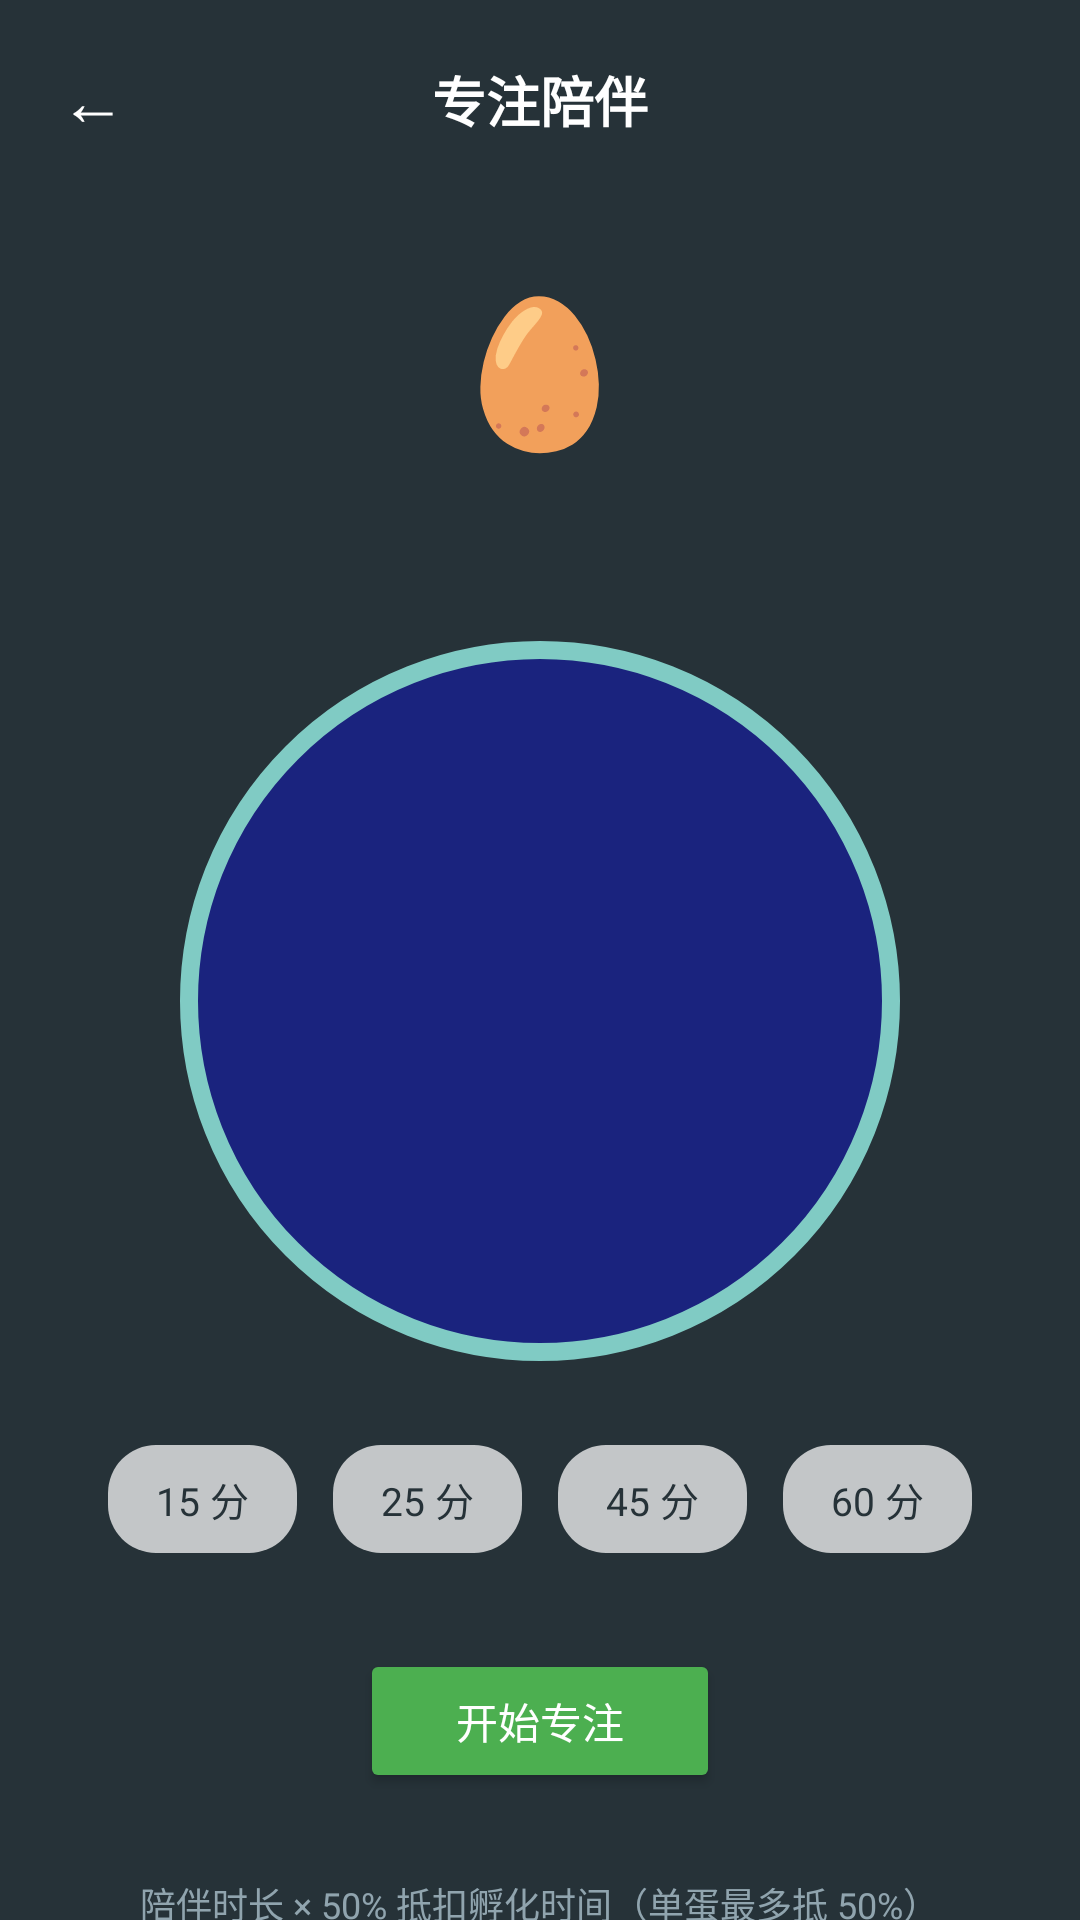

The Android layout XML behind this screen, and the referenced resources:
<!-- AndroidManifest.xml: application theme Theme.SproutPet -->
<!-- res/layout/fragment_focus.xml -->
<?xml version="1.0" encoding="utf-8"?>
<LinearLayout xmlns:android="http://schemas.android.com/apk/res/android"
    xmlns:tools="http://schemas.android.com/tools"
    android:layout_width="match_parent"
    android:layout_height="match_parent"
    android:orientation="vertical"
    android:background="#263238"
    android:gravity="center_horizontal">

    
    <LinearLayout
        android:layout_width="match_parent"
        android:layout_height="wrap_content"
        android:orientation="horizontal"
        android:gravity="center_vertical"
        android:paddingHorizontal="16dp"
        android:paddingVertical="14dp">

        <TextView
            android:id="@+id/tv_back"
            android:layout_width="wrap_content"
            android:layout_height="wrap_content"
            android:text="←"
            android:textSize="22sp"
            android:textColor="@android:color/white"
            android:padding="4dp" />

        <TextView
            android:layout_width="0dp"
            android:layout_height="wrap_content"
            android:layout_weight="1"
            android:text="@string/focus_title"
            android:textSize="18sp"
            android:textStyle="bold"
            android:textColor="@android:color/white"
            android:gravity="center" />

        <View
            android:layout_width="30dp"
            android:layout_height="1dp" />
    </LinearLayout>

    
    <TextView
        android:id="@+id/tv_companion"
        android:layout_width="wrap_content"
        android:layout_height="wrap_content"
        android:textSize="48sp"
        android:layout_marginTop="24dp"
        android:text="🥚" />

    <TextView
        android:id="@+id/tv_companion_name"
        android:layout_width="wrap_content"
        android:layout_height="wrap_content"
        android:textSize="14sp"
        android:textColor="#B0BEC5"
        android:layout_marginTop="8dp"
        tools:text="正在孵化的蛋" />

    
    <FrameLayout
        android:layout_width="240dp"
        android:layout_height="240dp"
        android:layout_marginTop="32dp"
        android:background="@drawable/bg_focus_ring">

        <TextView
            android:id="@+id/tv_countdown"
            android:layout_width="wrap_content"
            android:layout_height="wrap_content"
            android:layout_gravity="center"
            android:textSize="56sp"
            android:textStyle="bold"
            android:textColor="@android:color/white"
            android:fontFamily="monospace"
            tools:text="25:00" />
    </FrameLayout>

    
    <LinearLayout
        android:layout_width="wrap_content"
        android:layout_height="wrap_content"
        android:orientation="horizontal"
        android:layout_marginTop="28dp"
        android:gravity="center">

        <TextView
            android:id="@+id/chip_15"
            android:layout_width="wrap_content"
            android:layout_height="36dp"
            android:gravity="center"
            android:paddingHorizontal="16dp"
            android:text="15 分"
            android:textSize="13sp"
            android:textColor="#263238"
            android:background="@drawable/bg_chip_white" />

        <TextView
            android:id="@+id/chip_25"
            android:layout_width="wrap_content"
            android:layout_height="36dp"
            android:gravity="center"
            android:paddingHorizontal="16dp"
            android:layout_marginStart="12dp"
            android:text="25 分"
            android:textSize="13sp"
            android:textColor="#263238"
            android:background="@drawable/bg_chip_white" />

        <TextView
            android:id="@+id/chip_45"
            android:layout_width="wrap_content"
            android:layout_height="36dp"
            android:gravity="center"
            android:paddingHorizontal="16dp"
            android:layout_marginStart="12dp"
            android:text="45 分"
            android:textSize="13sp"
            android:textColor="#263238"
            android:background="@drawable/bg_chip_white" />

        <TextView
            android:id="@+id/chip_60"
            android:layout_width="wrap_content"
            android:layout_height="36dp"
            android:gravity="center"
            android:paddingHorizontal="16dp"
            android:layout_marginStart="12dp"
            android:text="60 分"
            android:textSize="13sp"
            android:textColor="#263238"
            android:background="@drawable/bg_chip_white" />
    </LinearLayout>

    
    <LinearLayout
        android:layout_width="wrap_content"
        android:layout_height="wrap_content"
        android:orientation="horizontal"
        android:layout_marginTop="32dp"
        android:gravity="center">

        <Button
            android:id="@+id/btn_start"
            android:layout_width="120dp"
            android:layout_height="48dp"
            android:text="@string/focus_start"
            android:textColor="@android:color/white"
            android:backgroundTint="@color/brand_primary" />

        <Button
            android:id="@+id/btn_stop"
            android:layout_width="120dp"
            android:layout_height="48dp"
            android:layout_marginStart="16dp"
            android:text="@string/focus_stop"
            android:textColor="@android:color/white"
            android:backgroundTint="#78909C"
            android:visibility="gone" />
    </LinearLayout>

    
    <TextView
        android:layout_width="wrap_content"
        android:layout_height="wrap_content"
        android:text="@string/focus_hint"
        android:textSize="12sp"
        android:textColor="#90A4AE"
        android:gravity="center"
        android:layout_marginTop="28dp"
        android:paddingHorizontal="32dp" />

</LinearLayout>
<!-- resources referenced by this layout -->
<resources>
  <color name="brand_primary">#FF4CAF50</color>
  <!-- drawable bg_chip_white (drawable) -->
  <?xml version="1.0" encoding="utf-8"?>
  <shape xmlns:android="http://schemas.android.com/apk/res/android" android:shape="rectangle">
      <solid android:color="@color/scene_chip_bg" />
      <corners android:radius="@dimen/radius_chip" />
  </shape>
  <!-- drawable bg_focus_ring (drawable) -->
  <?xml version="1.0" encoding="utf-8"?>
  <shape xmlns:android="http://schemas.android.com/apk/res/android"
      android:shape="oval">
      <stroke
          android:width="6dp"
          android:color="#80CBC4" />
      <solid android:color="#1A237E" />
  </shape>
  <string name="focus_hint">陪伴时长 × 50% 抵扣孵化时间（单蛋最多抵 50%）\n满 15 分钟给宠物加经验</string>
  <string name="focus_start">开始专注</string>
  <string name="focus_stop">结束陪伴</string>
  <string name="focus_title">专注陪伴</string>
  <style name="Theme.SproutPet" parent="Theme.Material3.Light.NoActionBar">
          <item name="colorPrimary">@color/brand_primary</item>
          <item name="colorPrimaryDark">@color/brand_primary_dark</item>
          <item name="colorSecondary">@color/brand_accent</item>
          <item name="android:colorBackground">@color/bg_page</item>
          
          <item name="android:windowBackground">@drawable/bg_launch_day</item>
          <item name="android:statusBarColor">@android:color/transparent</item>
          <item name="android:windowLightStatusBar" tools:targetApi="m">true</item>
      </style>
  <color name="scene_chip_bg">#B8FFFFFF</color>
  <dimen name="radius_chip">16dp</dimen>
  <color name="brand_primary_dark">#FF388E3C</color>
  <color name="brand_accent">#FFFFB300</color>
  <color name="bg_page">#FFF7F8FA</color>
  <!-- drawable bg_launch_day (drawable) -->
  <?xml version="1.0" encoding="utf-8"?>
  <shape xmlns:android="http://schemas.android.com/apk/res/android"
      android:shape="rectangle">
      <gradient
          android:angle="270"
          android:startColor="#BDD1D3"
          android:centerColor="#B6B571"
          android:endColor="#788C64"
          android:type="linear" />
  </shape>
</resources>
